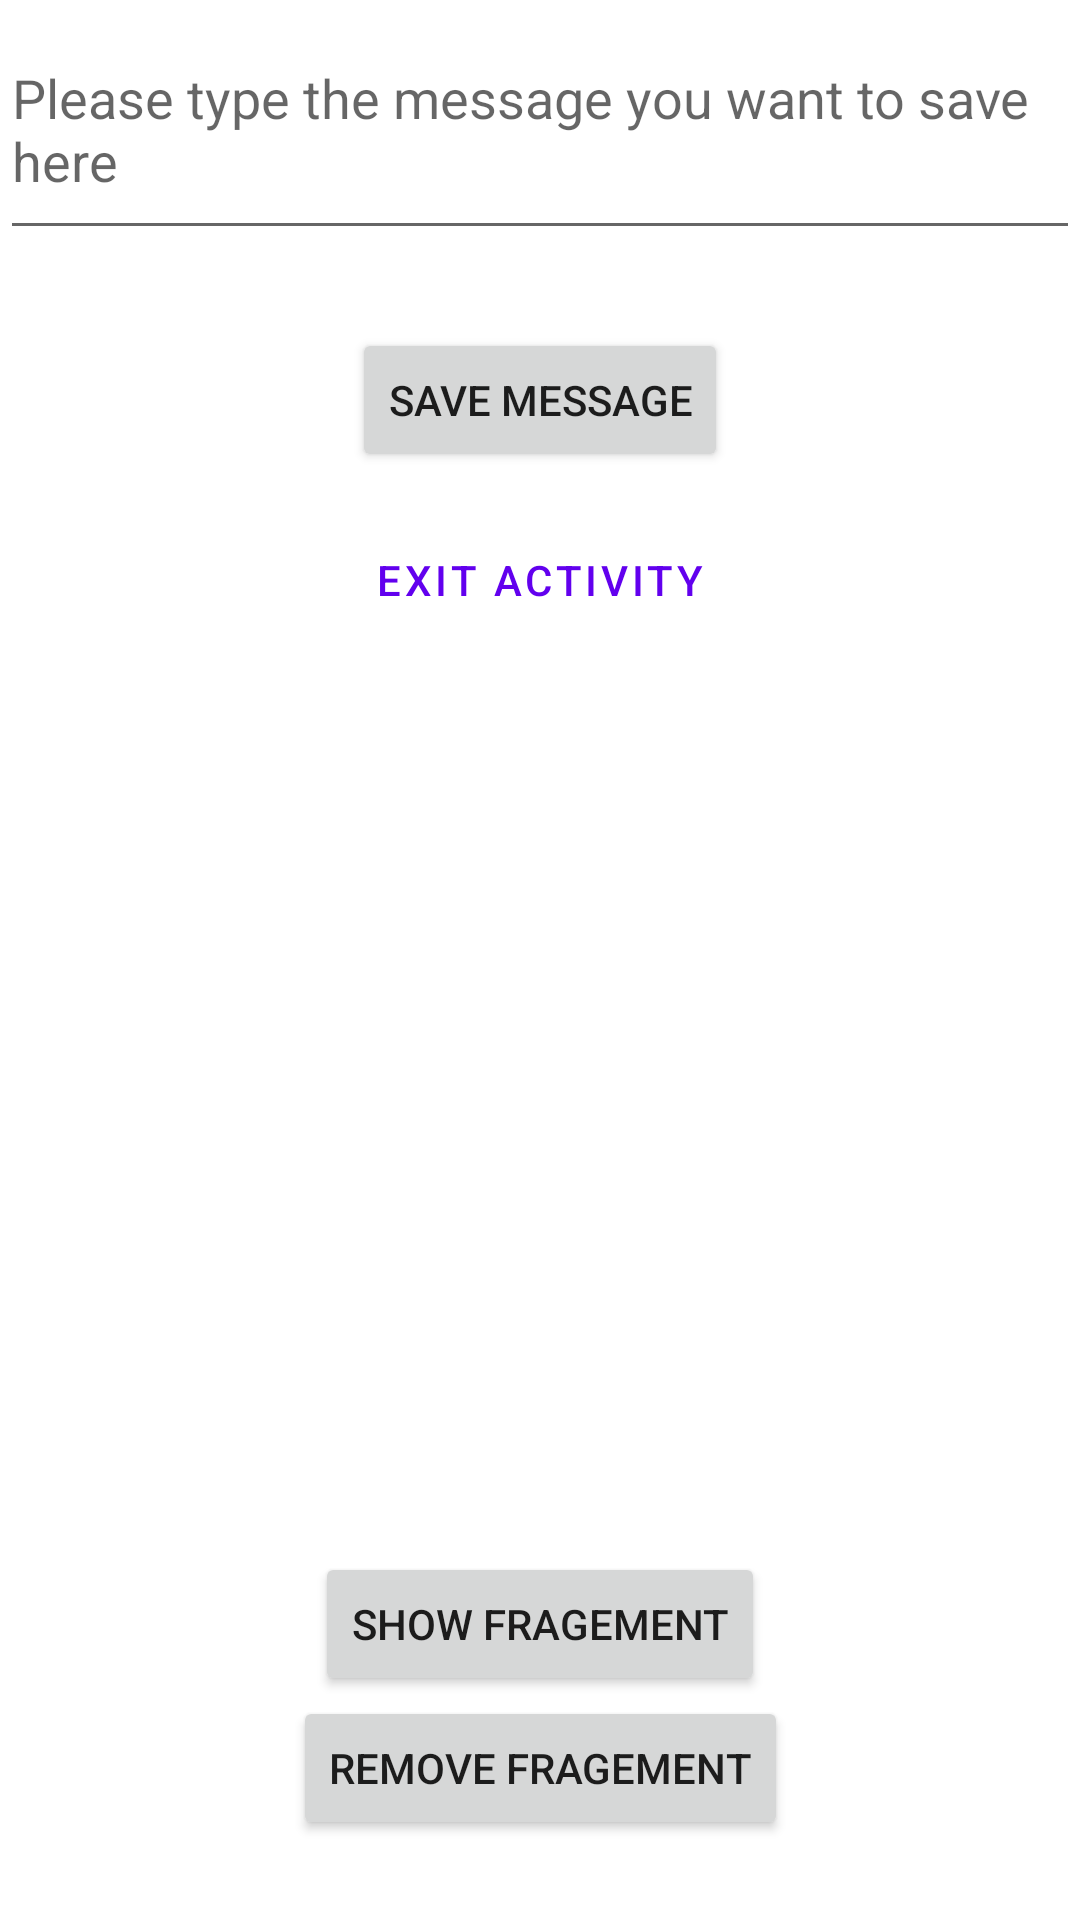

Write the Android layout XML for this screen, with the resource values it uses.
<!-- AndroidManifest.xml: application theme Theme.ActivityLifecycleSandbox -->
<!-- res/layout/activity_main.xml -->
<?xml version="1.0" encoding="utf-8"?>
<androidx.constraintlayout.widget.ConstraintLayout xmlns:android="http://schemas.android.com/apk/res/android"
    xmlns:app="http://schemas.android.com/apk/res-auto"
    xmlns:tools="http://schemas.android.com/tools"
    android:layout_width="match_parent"
    android:layout_height="match_parent"
    tools:context=".MainActivity">

    <EditText
        android:id="@+id/edit_text_message"
        android:layout_width="wrap_content"
        android:layout_height="wrap_content"
        android:hint="Please type the message you want to save here"
        android:minLines="3"
        app:layout_constraintEnd_toEndOf="parent"
        app:layout_constraintStart_toStartOf="parent"
        app:layout_constraintTop_toTopOf="parent" />

    <TextView
        android:id="@+id/text_view_saved_message"
        android:layout_width="match_parent"
        android:layout_height="wrap_content"
        android:layout_marginTop="24dp"
        android:gravity="center"
        android:padding="12dp"
        app:layout_constraintTop_toBottomOf="@id/edit_text_message"
        tools:text="Preview of the saved message:" />


    <Button
        android:id="@+id/button_save"
        android:layout_width="wrap_content"
        android:layout_height="wrap_content"
        android:layout_marginBottom="12dp"
        android:text="Save Message"
        app:layout_constraintBottom_toTopOf="@id/button_exit"
        app:layout_constraintEnd_toEndOf="parent"
        app:layout_constraintStart_toStartOf="parent"
        app:layout_constraintTop_toBottomOf="@+id/text_view_saved_message"
        app:layout_constraintVertical_bias="0.145" />

    <Button
        android:id="@+id/button_exit"
        style="@style/Widget.MaterialComponents.Button.OutlinedButton"
        android:layout_width="wrap_content"
        android:layout_height="wrap_content"
        android:layout_marginBottom="464dp"
        android:text="@string/exit_activity"
        app:layout_constraintBottom_toBottomOf="parent"
        app:layout_constraintEnd_toEndOf="parent"
        app:layout_constraintTop_toBottomOf="@id/button_save"
        app:layout_constraintHorizontal_bias="0.498"
        app:layout_constraintStart_toStartOf="parent" />

    <androidx.fragment.app.FragmentContainerView
        android:id="@+id/fragement_container"
        android:layout_width="300dp"
        android:layout_height="300dp"
        app:layout_constraintEnd_toEndOf="parent"
        app:layout_constraintStart_toStartOf="parent"
        app:layout_constraintTop_toBottomOf="@id/button_exit"
        tools:layout="@layout/fragment_test" />

    <Button
        android:id="@+id/button_show_fragment"
        android:layout_width="wrap_content"
        android:layout_height="wrap_content"
        android:text="Show Fragement"
        app:layout_constraintEnd_toEndOf="parent"
        app:layout_constraintStart_toStartOf="parent"
        app:layout_constraintTop_toBottomOf="@id/fragement_container" />

    <Button
        android:id="@+id/button_remove_fragment"
        android:layout_width="wrap_content"
        android:layout_height="wrap_content"
        android:text="Remove Fragement"
        app:layout_constraintEnd_toEndOf="parent"
        app:layout_constraintStart_toStartOf="parent"
        app:layout_constraintTop_toBottomOf="@id/button_show_fragment" />

</androidx.constraintlayout.widget.ConstraintLayout>
<!-- res/layout/fragment_test.xml (included above) -->
<?xml version="1.0" encoding="utf-8"?>
<androidx.constraintlayout.widget.ConstraintLayout xmlns:android="http://schemas.android.com/apk/res/android"
    xmlns:app="http://schemas.android.com/apk/res-auto"
    xmlns:tools="http://schemas.android.com/tools"
    android:layout_width="match_parent"
    android:layout_height="match_parent">

    <TextView
        android:id="@+id/text_view_fragment_text"
        android:layout_width="match_parent"
        android:layout_height="wrap_content"
        android:gravity="center"
        app:layout_constraintTop_toTopOf="parent"
        tools:text="This is the Test Fragment" />

    <Button
        android:id="@+id/button_clear_screen"
        android:layout_width="wrap_content"
        android:layout_height="wrap_content"
        android:layout_marginTop="24dp"
        android:text="Clear the Screen!"
        app:layout_constraintEnd_toEndOf="parent"
        app:layout_constraintStart_toStartOf="parent"
        app:layout_constraintTop_toBottomOf="@id/text_view_fragment_text" />

</androidx.constraintlayout.widget.ConstraintLayout>
<!-- resources referenced by this layout -->
<resources>
  <string name="exit_activity">Exit Activity</string>
  <style name="Theme.ActivityLifecycleSandbox" parent="Theme.MaterialComponents.DayNight.DarkActionBar">
          
          <item name="colorPrimary">@color/purple_500</item>
          <item name="colorPrimaryVariant">@color/purple_700</item>
          <item name="colorOnPrimary">@color/white</item>
          
          <item name="colorSecondary">@color/teal_200</item>
          <item name="colorSecondaryVariant">@color/teal_700</item>
          <item name="colorOnSecondary">@color/black</item>
          
          <item name="android:statusBarColor" tools:targetApi="l">?attr/colorPrimaryVariant</item>
          
      </style>
  <!-- not gathered from this repository: default colours our renderer supplied (Android Studio template values) -->
  <color name="purple_500">#FF6200EE</color>
  <color name="purple_700">#FF3700B3</color>
  <color name="teal_200">#FF03DAC5</color>
  <color name="teal_700">#FF018786</color>
  <color name="black">#FF000000</color>
  <color name="white">#FFFFFFFF</color>
</resources>
